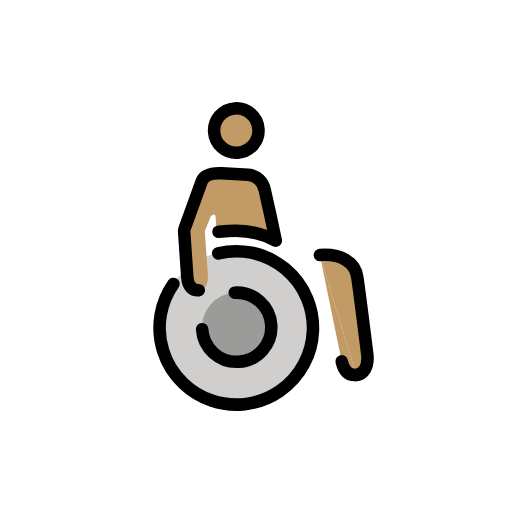
t = 0.00 s
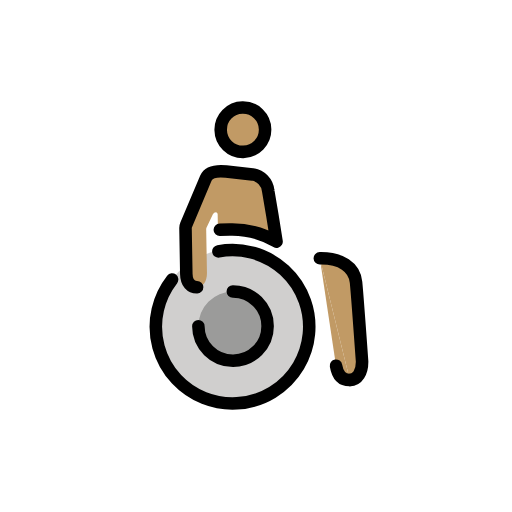
t = 0.43 s
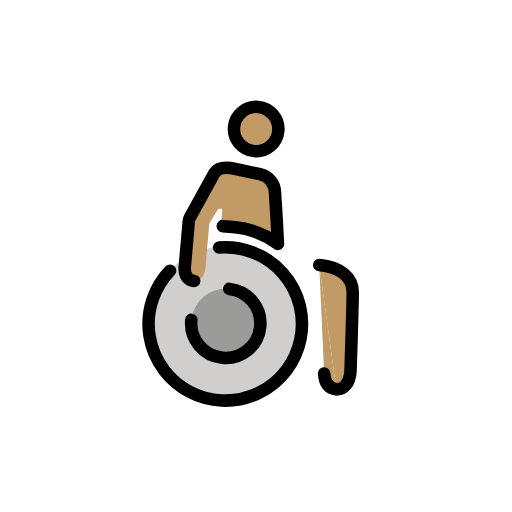
t = 1.28 s
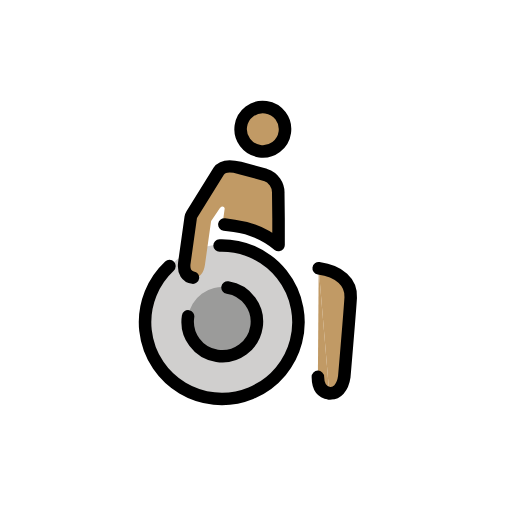
t = 1.70 s
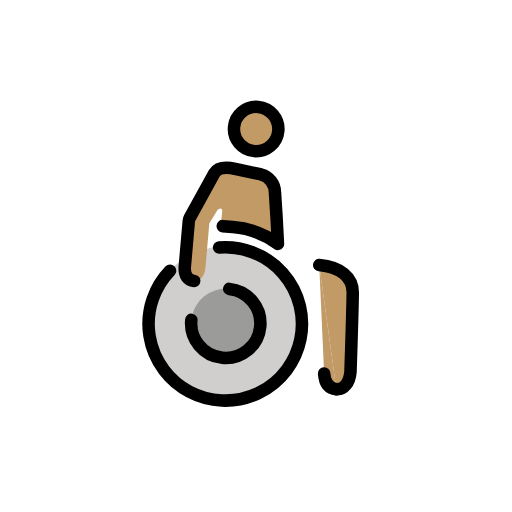
t = 2.13 s
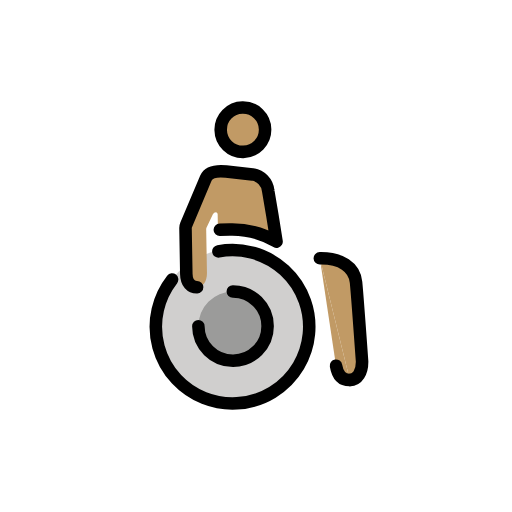
t = 2.98 s

The animated SVG that drew these frames (rendered in a browser with its animation timeline set to each time). Animation: 1 SMIL element (animateTransform=1); one cycle of 3.40 s, repeats indefinitely.

<?xml version='1.0' encoding='utf-8'?>
<svg xmlns="http://www.w3.org/2000/svg" id="emoji" viewBox="-5 -5 82 82" width="200" height="200" role="img">
  <title>OpenMoji: person in manual wheelchair: medium skin tone, facing right</title><g><g id="color" transform="scale(-1, 1) translate(-72, 0)">
    <path fill="#d0cfce" d="M40.0416,59.4823A12.319,12.319,0,0,1,27.5644,47.3234h0a12.3191,12.3191,0,1,1,12.4772,12.159" />
    <path fill="#9b9b9a" d="M39.8108,41.6212a5.5435,5.5435,0,1,1-5.4715,5.6147A5.5435,5.5435,0,0,1,39.8108,41.6212z" />
  </g>
  <g id="skin" transform="scale(-1, 1) translate(-72, 0)">
    <path fill="#c19a65" d="M43.9019,31.5638a.4877,.4877,0,0,0-.05,-.216l-1.0645,-2.1529a.6442,.6442,0,0,0-.4884,-.295c-.1669,0-.2768,.1566-.2768,.3513v1.9613a.4873,.4873,0,0,1-.4873,.4873h-1.4215a14.0763,14.0763,0,0,0-6.5905,1.5785a.4873,.4873,0,0,1-.7189,-.4905l.4619,-3.2823l.5986,-3.922a2.965,2.965,0,0,1,2.46,-2.6594L40.55,22.3922c1.6617,-.1993,2.758,.05,3.2576,.9971l2.3771,4.41A6.7577,6.7577,0,0,1,47.21,31.9772v6.6783c0,1.5228-.7282,2.1783-1.69,2.1783c-.9983,0-1.6183,-.9379-1.6183,-2.276z" />
    <circle cx="37.7459" cy="15.736" r="3.5559" fill="#c19a65" />
    <path fill="#c19a65" d="M21.3178,56.1237c-1.2071,0-2.01,-1.1816-2.01,-2.957c0,0,.5541,-10.2185,.744,-12.6678s2.3424,-3.947,5.7334,-3.947" />
    <path fill="#c19a65" d="M25.7856,36.5519l-2.2944,17.2346c-.244,1.6308-1.0284,2.3372-2.1734,2.3372" />
  </g>
  <g id="line" transform="scale(-1, 1) translate(-72, 0)">
    <path fill="none" stroke="#000" stroke-linecap="round" stroke-linejoin="round" stroke-width="2.0071" d="M23.4912,53.7865c-.244,1.6308-1.0284,2.3372-2.1734,2.3372" />
    <g>
      <path fill="none" stroke="#000" stroke-linecap="round" stroke-linejoin="round" stroke-width="2.0071" d="M21.3178,56.1237c-1.2071,0-2.01,-1.1816-2.01,-2.957c0,0,.5541,-10.2185,.744,-12.6678s2.3424,-3.947,5.7334,-3.947" />
      <path fill="none" stroke="#000" stroke-linecap="round" stroke-linejoin="round" stroke-width="2.0071" d="M45.4255,47.0927a5.5436,5.5436,0,1,1-5.6149,-5.4715h0" />
      <path fill="none" stroke="#000" stroke-linecap="round" stroke-linejoin="round" stroke-width="2.0071" d="M41.717,31.7h-1.6041a14.0754,14.0754,0,0,0-7.4462,2.0607l.5987,-4.255l.5986,-3.922a2.965,2.965,0,0,1,2.46,-2.6594L40.55,22.3922c1.6617,-.1993,2.7878,.05,3.2576,.9971l3.2958,7.4548a1.2455,1.2455,0,0,1,.1064,.5034v7.3081c0,1.5228-.7282,2.1783-1.69,2.1783" />
      <circle cx="37.7459" cy="15.736" r="3.5559" fill="none" stroke="#000" stroke-linecap="round" stroke-linejoin="round" stroke-width="2.0071" />
      <path fill="none" stroke="#000" stroke-linecap="round" stroke-linejoin="round" stroke-width="2.0071" d="M49.5027,39.5367a12.2851,12.2851,0,1,1-7.4935,-4.382" />
    </g>
  </g>
<animateTransform attributeName="transform" type="rotate" values="-4 36 36;8 36 36;-4 36 36" dur="3.4s" repeatCount="indefinite" /></g></svg>
